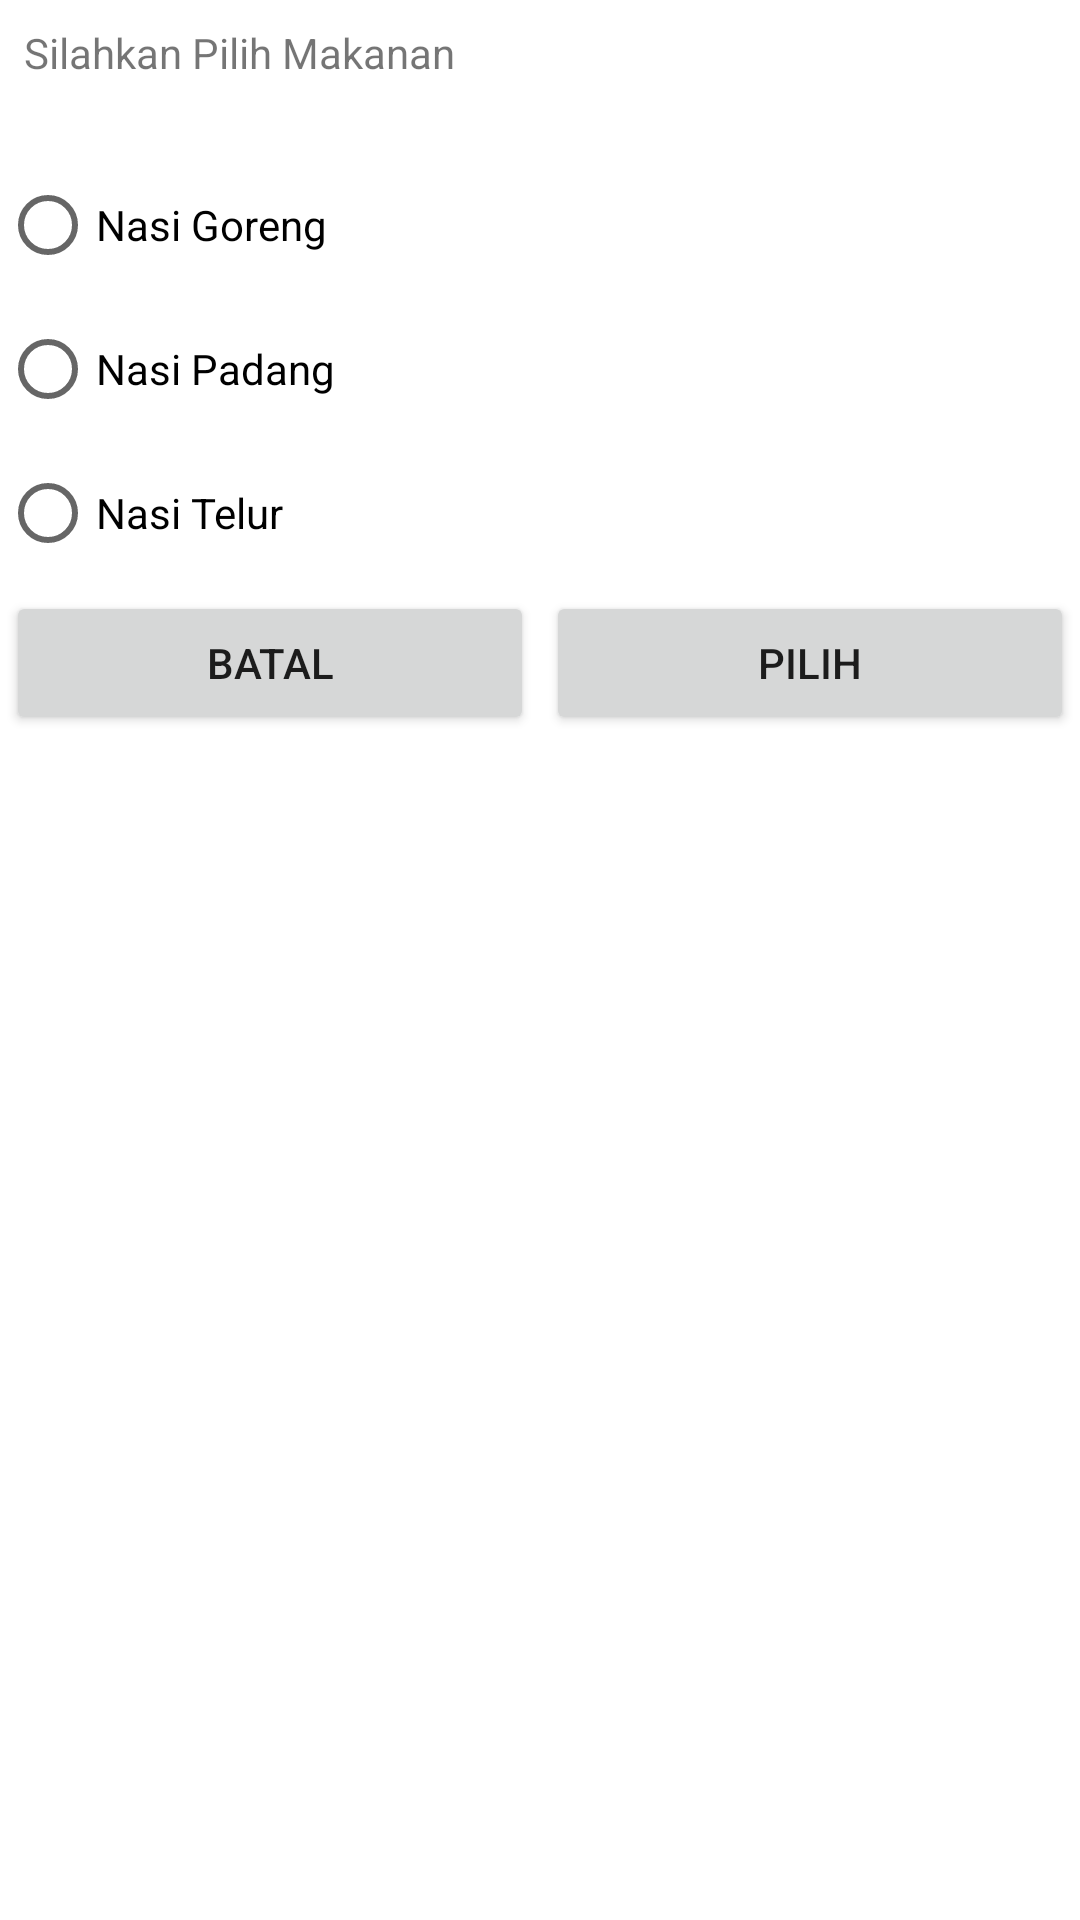

The Android layout XML behind this screen, and the referenced resources:
<!-- AndroidManifest.xml: application theme Theme.PraktikumFragmen -->
<!-- res/layout/fragment_makanan_dialog.xml -->
<?xml version="1.0" encoding="utf-8"?>
<LinearLayout xmlns:android="http://schemas.android.com/apk/res/android"
    xmlns:tools="http://schemas.android.com/tools"
    android:layout_width="match_parent"
    android:layout_height="match_parent"
    android:orientation="vertical"
    tools:context=".MakananDialogFragment">


    <TextView
        android:layout_width="match_parent"
        android:layout_height="wrap_content"
        android:layout_marginBottom="16dp"
        android:padding="8dp"
        android:text="@string/silahkan_pilih_makanan" />

    <RadioGroup
        android:id="@+id/rg_makanan"
        android:layout_width="match_parent"
        android:layout_height="wrap_content"
        android:orientation="vertical">

        <RadioButton
            android:id="@+id/rb_nasi_goreng"
            android:layout_width="match_parent"
            android:layout_height="wrap_content"
            android:text="@string/nasi_goreng" />

        <RadioButton
            android:id="@+id/rb_nasi_padang"
            android:layout_width="match_parent"
            android:layout_height="wrap_content"
            android:text="@string/nasi_padang" />

        <RadioButton
            android:id="@+id/rb_nasi_telur"
            android:layout_width="match_parent"
            android:layout_height="wrap_content"
            android:text="@string/nasi_telur" />
    </RadioGroup>
    <LinearLayout
        android:layout_width="match_parent"
        android:layout_height="wrap_content"
        android:orientation="horizontal">
        <Button
            android:id="@+id/btn_cancel"
            android:layout_width="wrap_content"
            android:layout_height="wrap_content"
            android:layout_weight="0.5"
            android:layout_margin="2dp"
            android:text="batal"/>
        <Button
            android:id="@+id/btn_choose"
            android:layout_width="wrap_content"
            android:layout_height="wrap_content"
            android:layout_weight="0.5"
            android:layout_margin="2dp"
            android:text="Pilih"/>

    </LinearLayout>
</LinearLayout>
<!-- resources referenced by this layout -->
<resources>
  <string name="nasi_goreng">Nasi Goreng</string>
  <string name="nasi_padang">Nasi Padang</string>
  <string name="nasi_telur">Nasi Telur</string>
  <string name="silahkan_pilih_makanan">Silahkan Pilih Makanan</string>
  <style name="Theme.PraktikumFragmen" parent="Theme.MaterialComponents.DayNight.DarkActionBar">
          
          <item name="colorPrimary">@color/purple_500</item>
          <item name="colorPrimaryVariant">@color/purple_700</item>
          <item name="colorOnPrimary">@color/white</item>
          
          <item name="colorSecondary">@color/teal_200</item>
          <item name="colorSecondaryVariant">@color/teal_700</item>
          <item name="colorOnSecondary">@color/black</item>
          
          <item name="android:statusBarColor" tools:targetApi="l">?attr/colorPrimaryVariant</item>
          
      </style>
  <!-- not gathered from this repository: default colours our renderer supplied (Android Studio template values) -->
  <color name="purple_500">#FF6200EE</color>
  <color name="purple_700">#FF3700B3</color>
  <color name="teal_200">#FF03DAC5</color>
  <color name="teal_700">#FF018786</color>
  <color name="black">#FF000000</color>
  <color name="white">#FFFFFFFF</color>
</resources>
